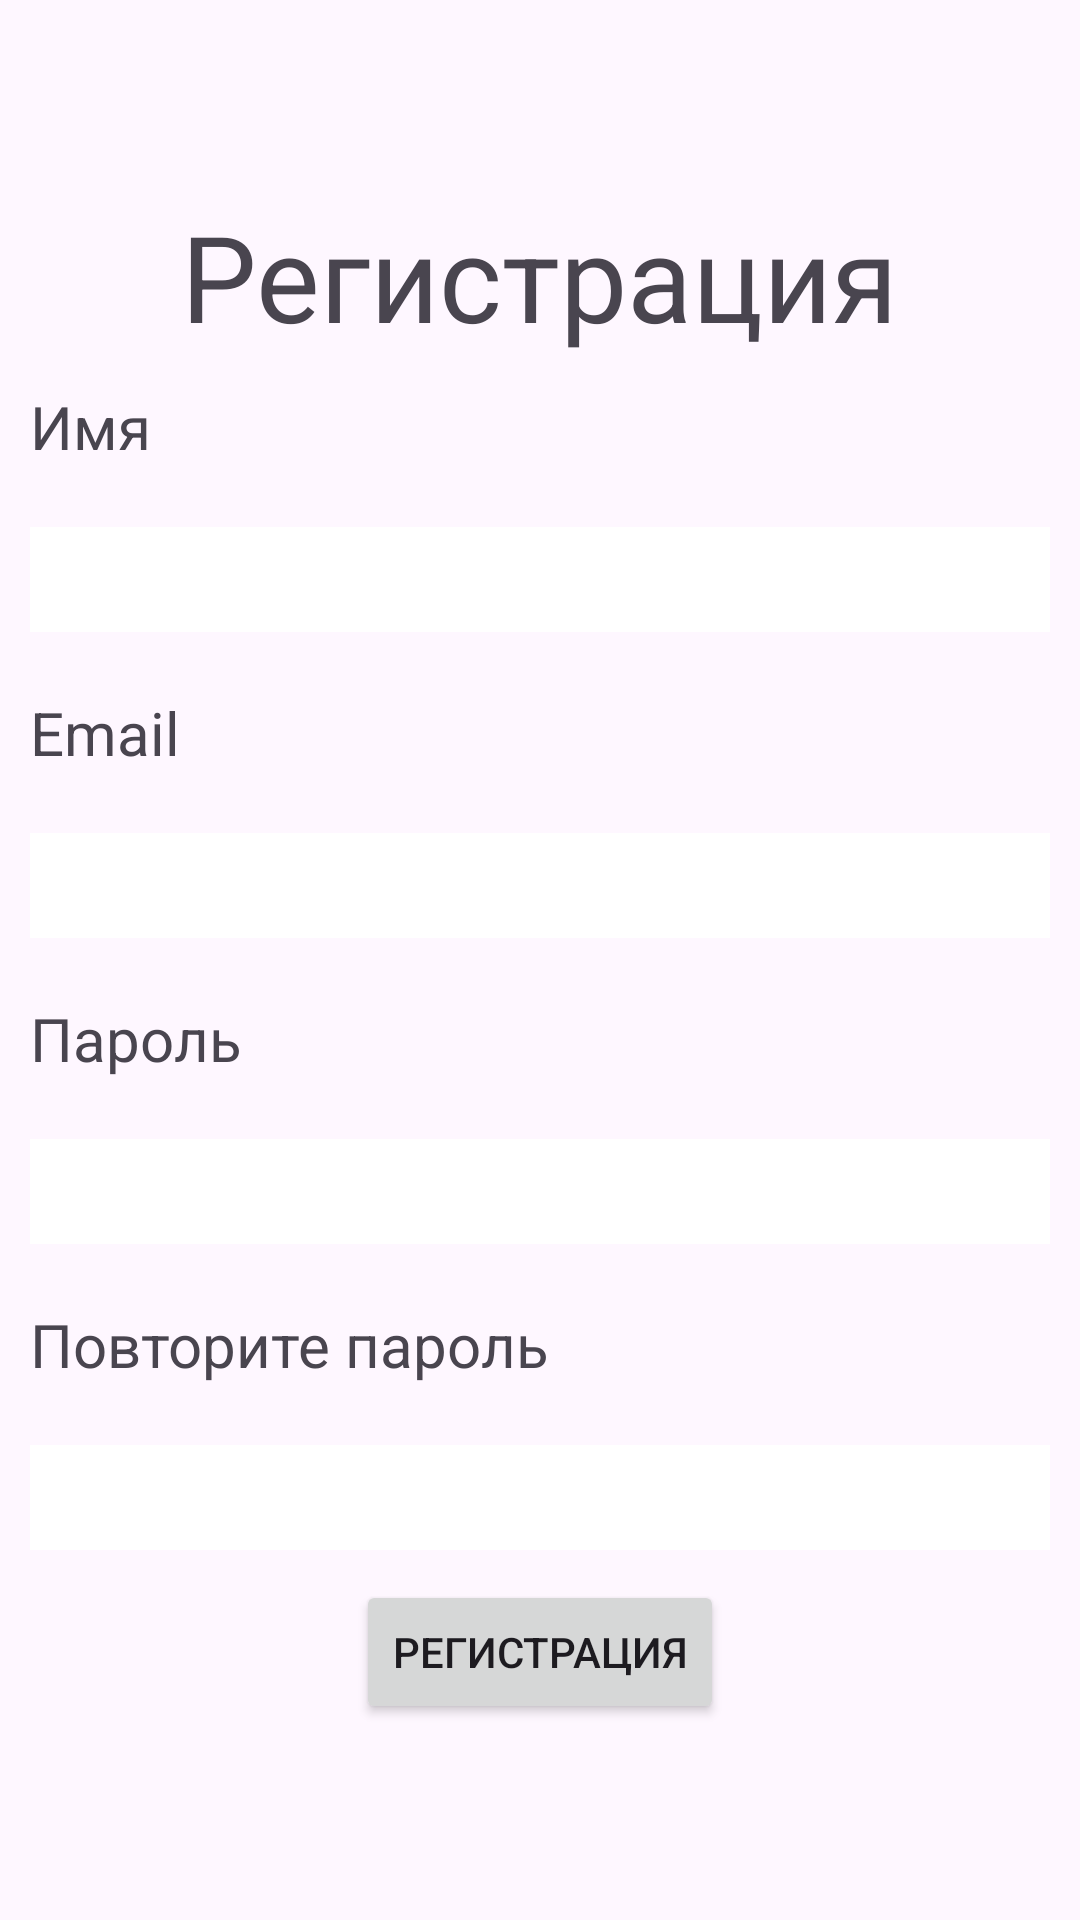

Android layout source for this screen:
<!-- AndroidManifest.xml: application theme Theme.Material3.Light -->
<!-- res/layout/fragment_registration.xml -->
<?xml version="1.0" encoding="utf-8"?>
<LinearLayout xmlns:android="http://schemas.android.com/apk/res/android"
    android:orientation="vertical"
    android:layout_width="match_parent"
    android:layout_height="match_parent"
    android:gravity="center">

    <TextView
        android:layout_width="wrap_content"
        android:layout_height="wrap_content"
        android:text="Регистрация"
        android:textSize="40sp"/>

    <TextView
        android:layout_width="wrap_content"
        android:layout_height="wrap_content"
        android:text="Имя"
        android:textSize="20sp"
        android:layout_gravity="start"
        android:layout_margin="10sp" />

    <EditText
        android:id="@+id/userName"
        android:layout_width="match_parent"
        android:layout_height="wrap_content"
        android:ems="10"
        android:inputType="text"
        android:textSize="26sp"
        android:layout_margin="10sp"
        android:background="@color/white"/>

    <TextView
        android:layout_width="wrap_content"
        android:layout_height="wrap_content"
        android:text="Email"
        android:textSize="20sp"
        android:layout_gravity="start"
        android:layout_margin="10sp" />

    <EditText
        android:id="@+id/userEmail"
        android:layout_width="match_parent"
        android:layout_height="wrap_content"
        android:ems="10"
        android:inputType="textEmailAddress"
        android:textSize="26sp"
        android:layout_margin="10sp"
        android:background="@color/white"/>

    <TextView
        android:layout_width="wrap_content"
        android:layout_height="wrap_content"
        android:text="Пароль"
        android:textSize="20sp"
        android:layout_gravity="start"
        android:layout_margin="10sp" />

    <EditText
        android:id="@+id/userPassword1"
        android:layout_width="match_parent"
        android:layout_height="wrap_content"
        android:ems="10"
        android:inputType="textPassword"
        android:textSize="26sp"
        android:layout_margin="10sp"
        android:background="@color/white"/>

    <TextView
        android:layout_width="wrap_content"
        android:layout_height="wrap_content"
        android:text="Повторите пароль"
        android:textSize="20sp"
        android:layout_gravity="start"
        android:layout_margin="10sp" />

    <EditText
        android:id="@+id/userPassword2"
        android:layout_width="match_parent"
        android:layout_height="wrap_content"
        android:ems="10"
        android:inputType="textPassword"
        android:textSize="26sp"
        android:layout_margin="10sp"
        android:background="@color/white"/>

    <Button
        android:id="@+id/registrationButton"
        android:layout_width="wrap_content"
        android:layout_height="wrap_content"
        android:text="Регистрация"/>


</LinearLayout>
<!-- resources referenced by this layout -->
<resources>
  <color name="white">#FFFFFFFF</color>
</resources>
